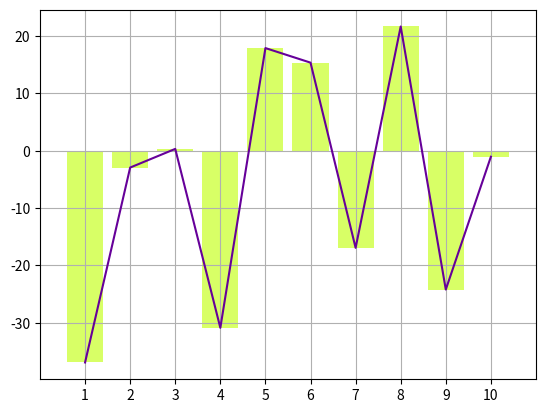

Here is the Python script that generated this plot:
import matplotlib.pyplot as plt
import numpy as np

fig=plt.figure()        #создаем полотно
ax=fig.add_subplot(111)

N=10                    #переменная для набора данных
x=np.arange(1,N+1,1)    #генерируем набор данных
y=20.*np.random.randn(N)
rgb=np.array([204,255,51])/255  #окраска RGB
myhex='#660099'                  #окраска hex
ax.plot(x,y,color=myhex)        #выводим на полотно
ax.bar(x,y,color=rgb,alpha=0.75,align='center')
ax.set_xticks(x)   # установка делений на оси OX
ax.set_xlim(np.min(x)-1, np.max(x)+1)   # ограничение области изменения по оси OX
ax.grid(True)
plt.show()